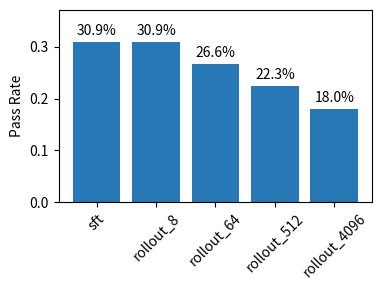

Reproduce this figure in Python.
import matplotlib.pyplot as plt
import numpy as np

# 数据准备
labels = ['sft', 'rollout_8', 'rollout_64', 'rollout_512', 'rollout_4096']
pass_rate = [0.3093, 0.3093, 0.2661, 0.2234, 0.1804]

# 创建图形
fig, ax = plt.subplots(figsize=(4, 3))

# 绘制柱状图
bars = ax.bar(range(len(labels)), pass_rate, color='#2878B5')

# 设置y轴范围从0开始
ax.set_ylim(0, max(pass_rate) * 1.2)

# 设置x轴标签
ax.set_xticks(range(len(labels)))
ax.set_xticklabels(labels, rotation=45)

# 设置y轴标签
ax.set_ylabel('Pass Rate')

# 添加数值标签
def autolabel(rects):
    for rect in rects:
        height = rect.get_height()
        ax.annotate(f'{height:.1%}',
                    xy=(rect.get_x() + rect.get_width()/2, height),
                    xytext=(0, 3),  # 3点垂直偏移
                    textcoords="offset points",
                    ha='center', va='bottom')

autolabel(bars)

# 调整布局
plt.tight_layout()

# 保存图片
plt.savefig('qwen_0.5B_rloo.pdf', dpi=300, bbox_inches='tight')
plt.close()
